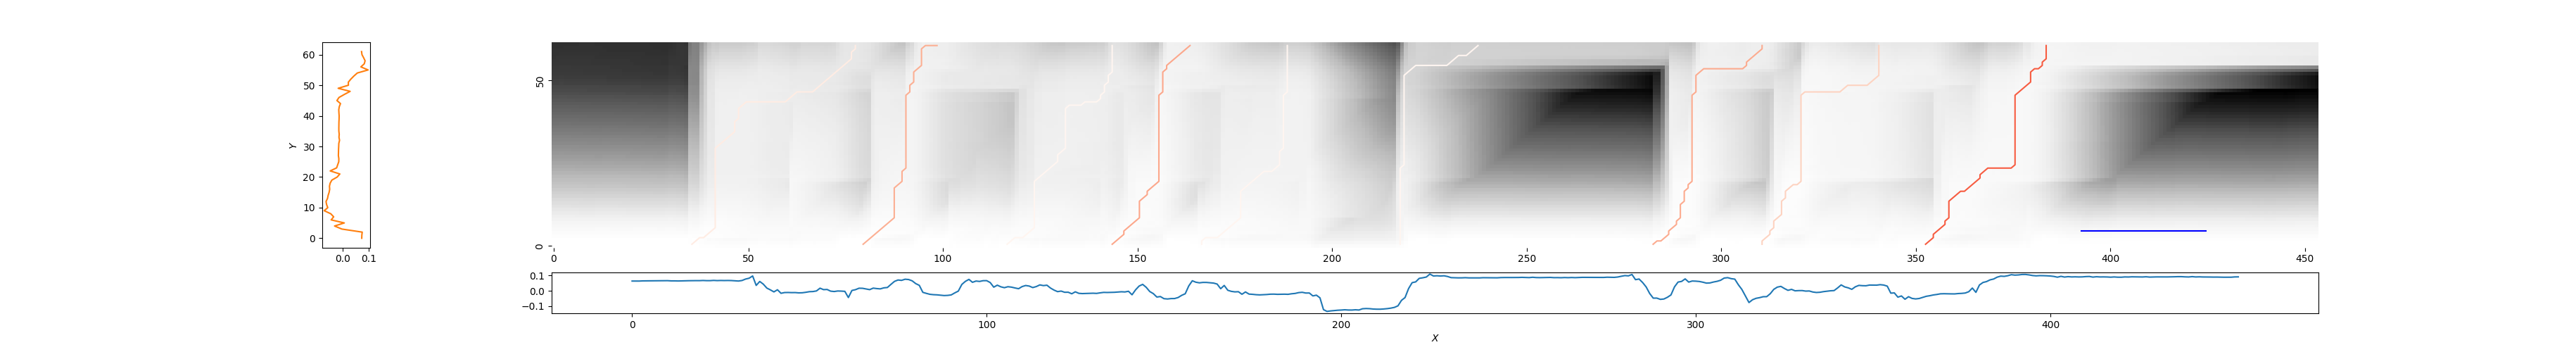

Values plotted in this chart, from the file beside it:
36, 78, 0.9420353056809994
79, 99, 0.711
117, 144, 1.058
144, 164, 0.6902
167, 189, 1.523
218, 238, 1.525
283, 311, 0.6995
311, 341, 0.8289
352, 384, 0.4616
